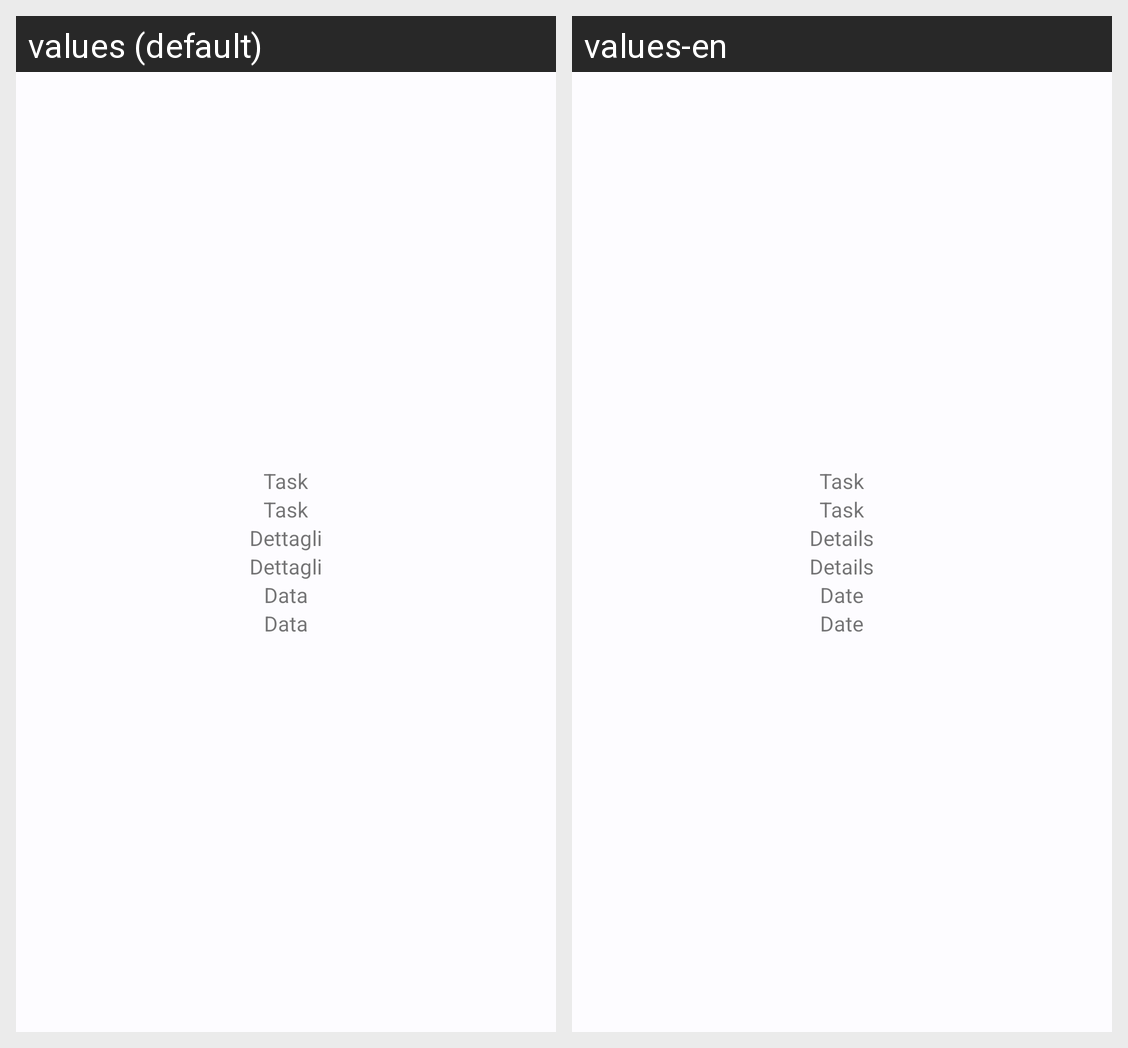

The Android screen above is rendered under two locales of the same app. Produce the string resources it draws, with the default and per-locale values.
Android screen res/layout/activity_click_ricevimento_tesista.xml rendered under 2 locales, left to right: values (default), values-en. Device: Nexus 5 (rendered at 1080×1920; each locale shown at half size, 540×960, under a caption strip naming it); theme AppTheme.
Strings drawn on this screen, with the default value and each locale's value (text and hints the layout hard-codes, and strings that could not be matched under every locale, appear in the picture but are not listed):

dettagli
  values: Dettagli
  values-en: Details

data
  values: Data
  values-en: Date
